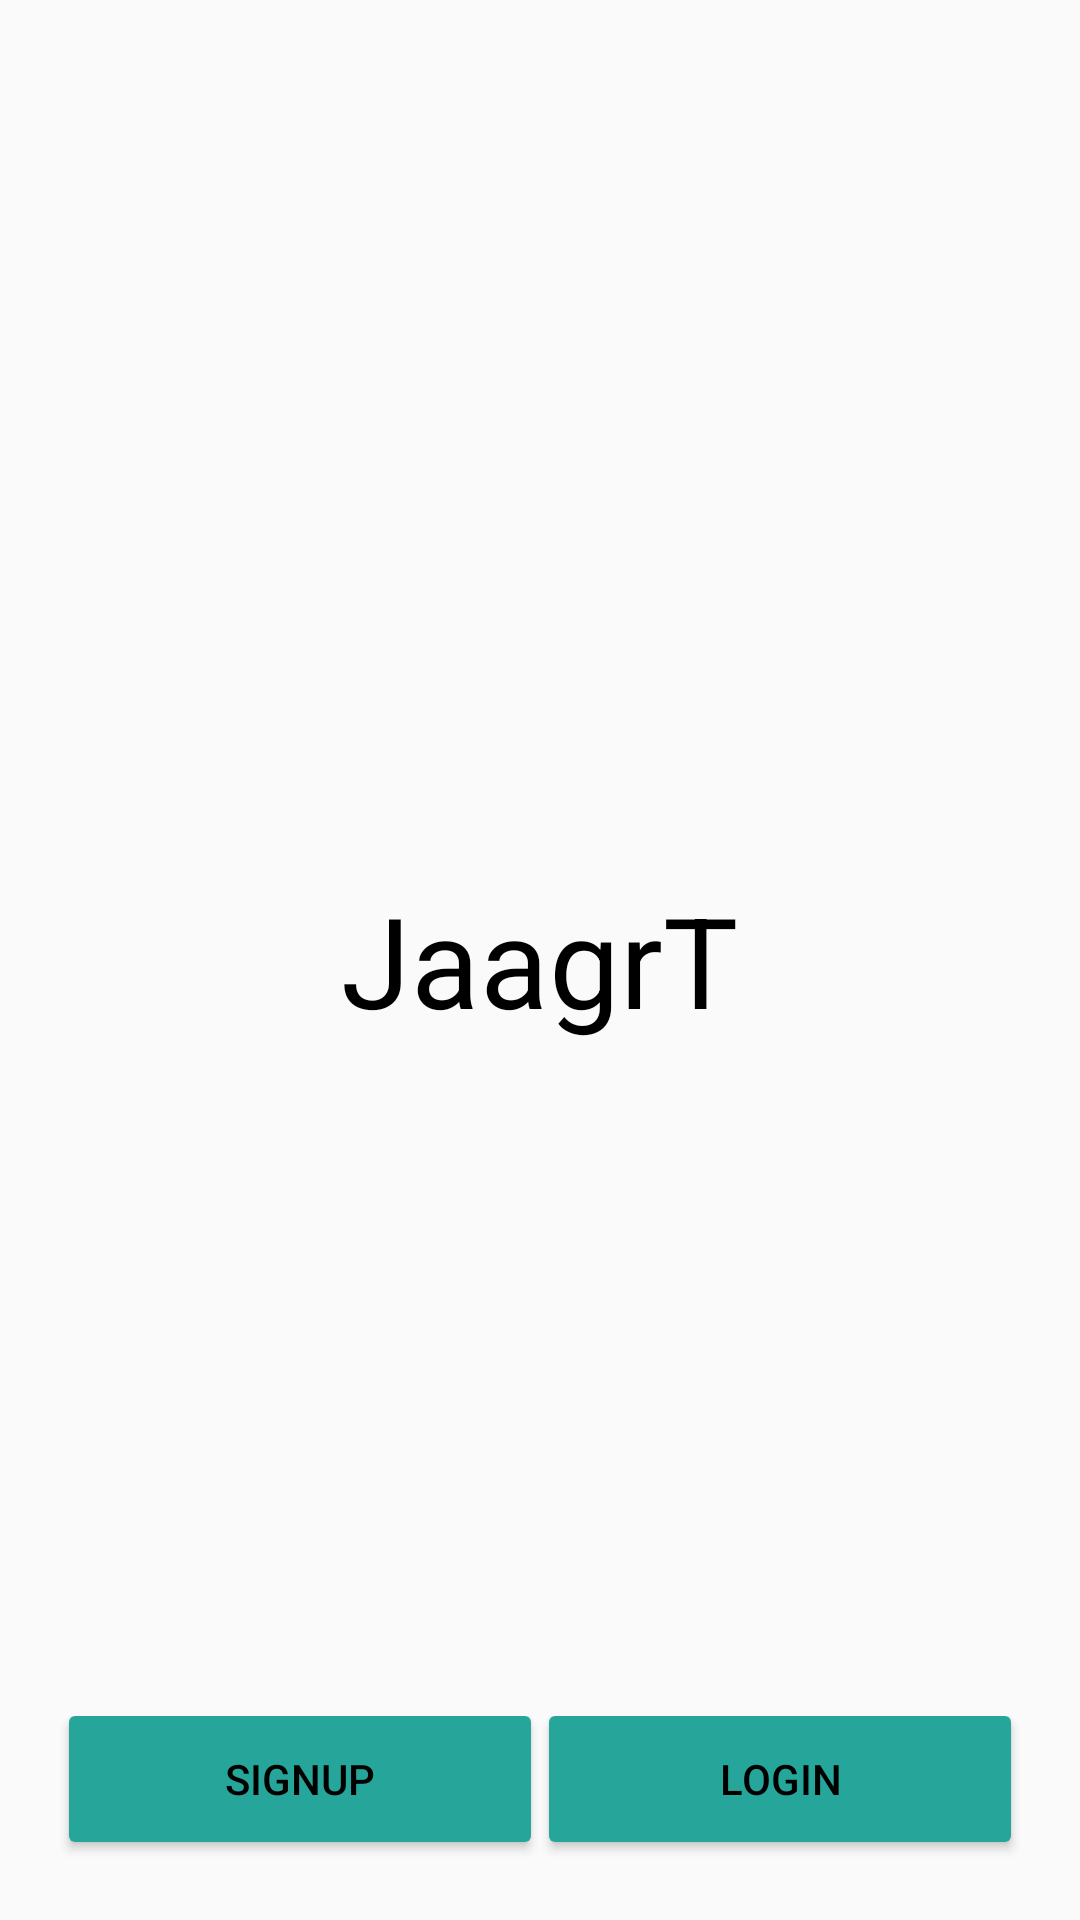

Write the Android layout XML for this screen, with the resource values it uses.
<!-- AndroidManifest.xml: application theme AppTheme -->
<!-- res/layout/activity_start_screen.xml -->
<RelativeLayout xmlns:android="http://schemas.android.com/apk/res/android"
    xmlns:tools="http://schemas.android.com/tools"
    android:layout_width="match_parent"
    android:layout_height="match_parent"
    android:background="@color/background_material_light"
    tools:context="org.jaagrT.views.StartScreen">

    <TextView
        android:layout_width="wrap_content"
        android:layout_height="wrap_content"
        android:layout_centerInParent="true"
        android:text="@string/app_name"
        android:textColor="@android:color/black"
        android:textSize="42sp" />

    <LinearLayout
        android:layout_width="match_parent"
        android:layout_height="wrap_content"
        android:layout_alignParentBottom="true"
        android:layout_gravity="center_horizontal"
        android:orientation="horizontal"
        android:padding="20dp">

        <Button
            android:id="@+id/signUpBtn"
            style="@style/Button"
            android:layout_width="wrap_content"
            android:layout_height="wrap_content"
            android:layout_gravity="center_horizontal"
            android:layout_weight="1"
            android:background="@drawable/flat_button"
            android:text="@string/sign_up" />

        <Button
            android:id="@+id/loginBtn"
            style="@style/Button"
            android:layout_width="wrap_content"
            android:layout_height="wrap_content"
            android:layout_gravity="center_horizontal"
            android:layout_weight="1"
            android:background="@drawable/flat_button"
            android:text="@string/login" />

    </LinearLayout>

</RelativeLayout>
<!-- resources referenced by this layout -->
<resources>
  <!-- drawable flat_button (drawable) -->
  <?xml version="1.0" encoding="utf-8"?>
  <selector xmlns:android="http://schemas.android.com/apk/res/android">
  
  
      <item android:state_pressed="true">
          <shape android:shape="rectangle">
              <solid android:color="@color/teal_700" />
              <corners android:radius="@dimen/corner_radius" />
          </shape>
      </item>
  
      <item>
          <shape android:shape="rectangle">
              <solid android:color="@color/teal_400" />
              <corners android:radius="@dimen/corner_radius" />
          </shape>
      </item>
  
  </selector>
  <string name="app_name">JaagrT</string>
  <string name="login">Login</string>
  <string name="sign_up">Signup</string>
  <style name="Button">
          <item name="android:textColor">@android:color/black</item>
          <item name="android:padding">8dp</item>
          <item name="android:minWidth">88dp</item>
          <item name="android:minHeight">42dp</item>
          <item name="android:layout_margin">3dp</item>
      </style>
  <style name="AppTheme" parent="Theme.AppCompat.NoActionBar">
          <item name="colorAccent">@color/black</item>
          <item name="md_background_color">@color/light_gray</item>
      </style>
  <color name="teal_700">#00796B</color>
  <dimen name="corner_radius">2dp</dimen>
  <color name="teal_400">#26A69A</color>
  <color name="black">#000</color>
  <color name="light_gray">#D8D8D8</color>
</resources>
